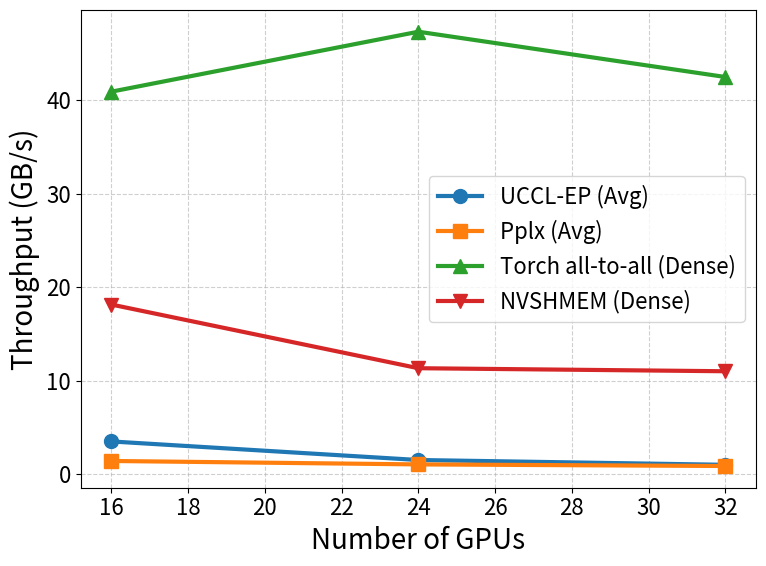

Generate this figure with matplotlib:
import matplotlib.pyplot as plt
import numpy as np

# Data
gpus = [16, 24, 32]  # EP=16, 24, 32 corresponds to 2, 3, 4 nodes/GPUs
uccl_dispatch = [2.788, 1.131, 0.7224]
uccl_combine = [4.249, 1.941, 1.325]
pplx_dispatch = [1.027, 0.809, 0.693]
pplx_combine = [1.840, 1.324, 1.098]
torch_all2all = [40.876, 47.280, 42.444]
nvshmem = [18.142, 11.340, 11.016]

# Take averages for sparse systems
uccl_avg = np.mean([uccl_dispatch, uccl_combine], axis=0)
pplx_avg = np.mean([pplx_dispatch, pplx_combine], axis=0)

# Font settings for readability
plt.rcParams.update(
    {
        "font.size": 18,  # base font size
        "axes.labelsize": 20,  # axis labels
        "xtick.labelsize": 16,
        "ytick.labelsize": 16,
        "legend.fontsize": 16,
        "lines.linewidth": 3,
        "lines.markersize": 10,
    }
)

# Plot
plt.figure(figsize=(8, 6))
plt.plot(gpus, uccl_avg, marker="o", label="UCCL-EP (Avg)")
plt.plot(gpus, pplx_avg, marker="s", label="Pplx (Avg)")
plt.plot(gpus, torch_all2all, marker="^", label="Torch all-to-all (Dense)")
plt.plot(gpus, nvshmem, marker="v", label="NVSHMEM (Dense)")

# Labels and grid
plt.xlabel("Number of GPUs")
plt.ylabel("Throughput (GB/s)")
plt.grid(True, linestyle="--", alpha=0.6)
plt.legend()
plt.tight_layout()

# Save or show
plt.savefig("throughput_vs_gpus_all.png", dpi=300)
plt.show()
